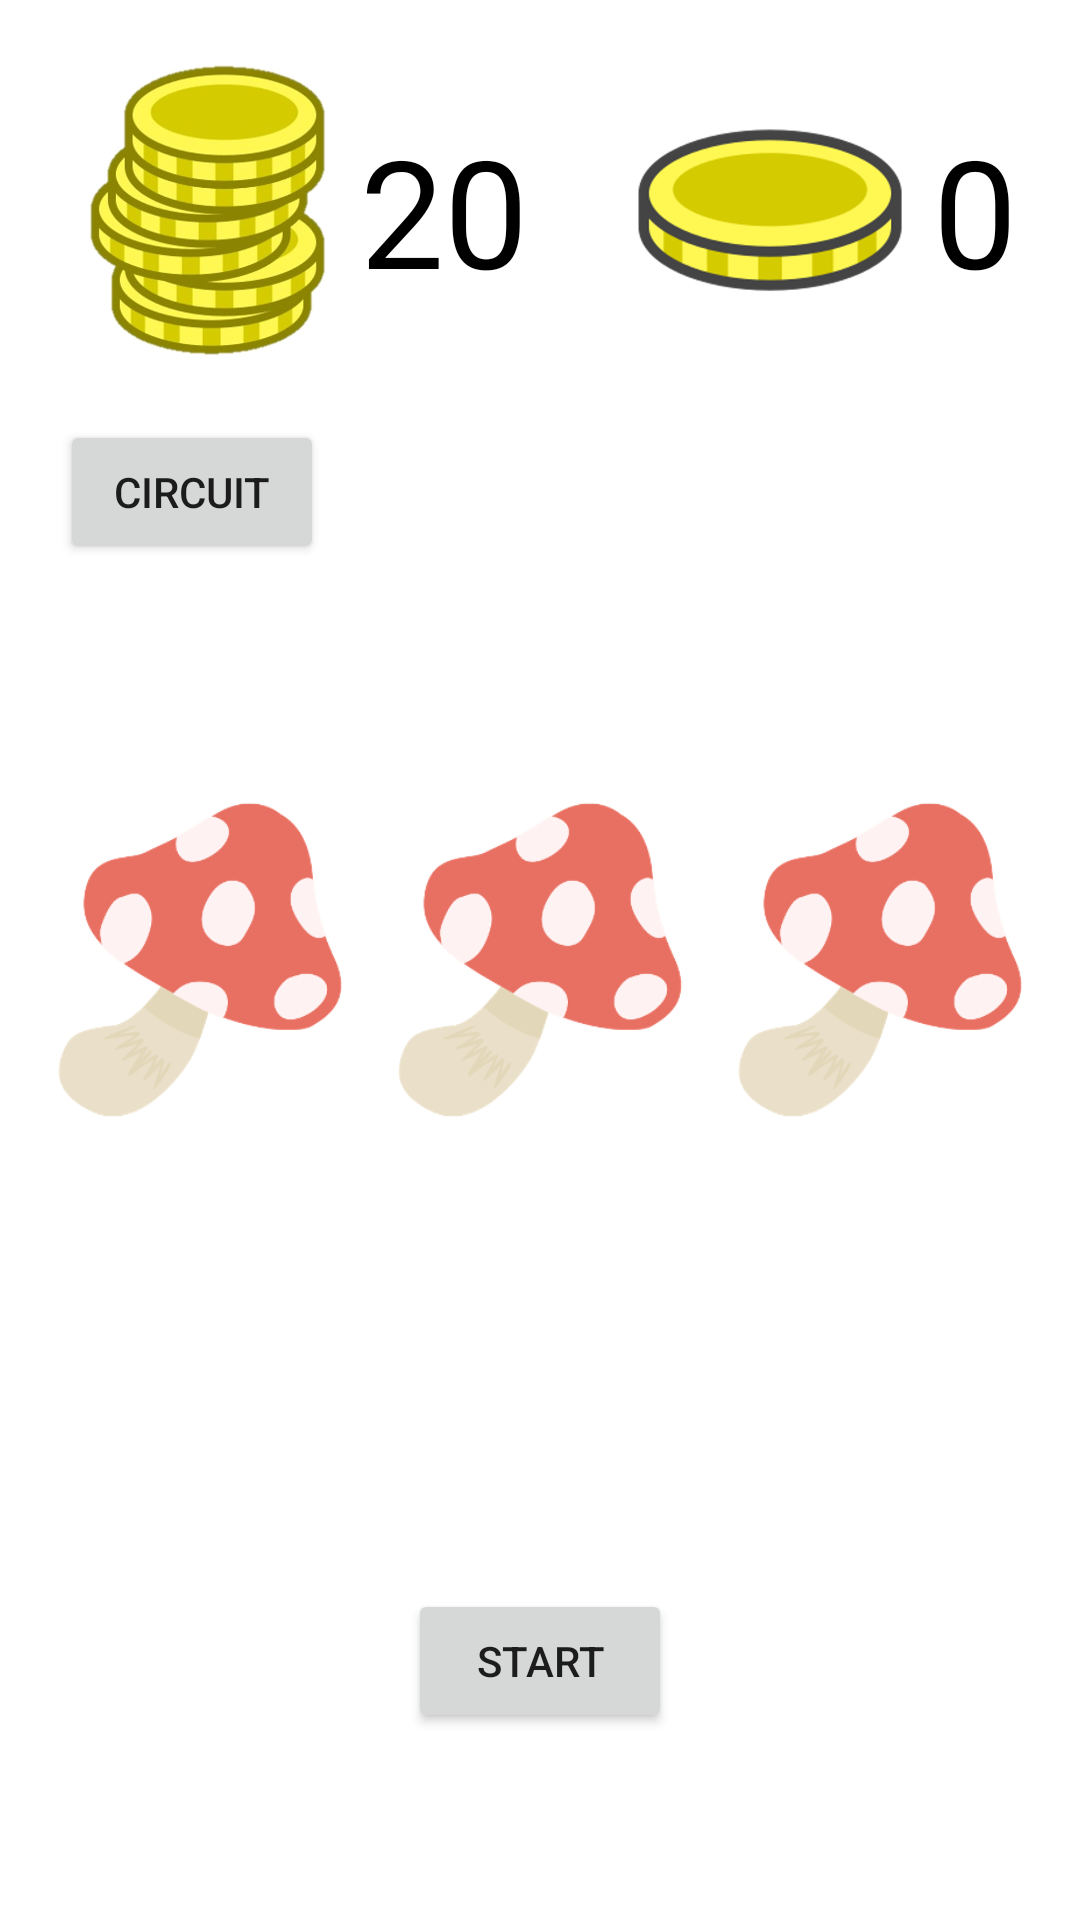

Here is an Android app screen rendered from its layout file. Give the layout XML and the strings, colors and styles it references.
<!-- AndroidManifest.xml: application theme Theme.QuantumSlot -->
<!-- res/layout/activity_main.xml -->
<?xml version="1.0" encoding="utf-8"?>
<androidx.constraintlayout.widget.ConstraintLayout xmlns:android="http://schemas.android.com/apk/res/android"
    xmlns:app="http://schemas.android.com/apk/res-auto"
    xmlns:tools="http://schemas.android.com/tools"
    android:id="@+id/container"
    android:layout_width="match_parent"
    android:layout_height="match_parent"
    tools:context=".MainActivity">

    <ImageView
        android:id="@+id/chip"
        android:layout_width="100dp"
        android:layout_height="100dp"
        android:src="@drawable/slot_chip"
        android:layout_marginStart="20dp"
        android:layout_marginTop="20dp"
        app:layout_constraintTop_toTopOf="parent"
        app:layout_constraintStart_toStartOf="parent" />

    <TextView
        android:id="@+id/chip_text"
        android:layout_width="wrap_content"
        android:layout_height="wrap_content"
        android:text="20"
        android:textSize="50dp"
        android:textColor="@color/black"
        app:layout_constraintTop_toTopOf="@+id/chip"
        app:layout_constraintBottom_toBottomOf="@+id/chip"
        app:layout_constraintStart_toEndOf="@+id/chip"/>

    <ImageView
        android:id="@+id/chip_using"
        android:src="@drawable/slot_use_coin"
        android:layout_width="100dp"
        android:layout_height="100dp"
        android:layout_marginLeft="30dp"
        app:layout_constraintStart_toEndOf="@+id/chip_text"
        app:layout_constraintTop_toTopOf="@+id/chip_text"
        app:layout_constraintBottom_toBottomOf="@+id/chip_text"/>

    <TextView
        android:id="@+id/chip_use_circuit"
        android:layout_width="wrap_content"
        android:layout_height="wrap_content"
        android:text="0"
        android:textSize="50dp"
        android:textColor="@color/black"
        android:layout_marginLeft="5dp"
        app:layout_constraintTop_toTopOf="@+id/chip_using"
        app:layout_constraintStart_toEndOf="@id/chip_using"
        app:layout_constraintBottom_toBottomOf="@id/chip_using"/>



    <Button
        android:id="@+id/selectCircuit"
        android:layout_width="wrap_content"
        android:layout_height="wrap_content"
        android:layout_marginStart="20dp"
        android:layout_marginTop="20dp"
        app:layout_constraintStart_toStartOf="parent"
        app:layout_constraintTop_toBottomOf="@+id/chip"
        android:text="Circuit"/>

    <FrameLayout
        android:id="@+id/fl"
        android:layout_width="match_parent"
        android:layout_height="match_parent"
        app:layout_constraintTop_toTopOf="parent"
        app:layout_constraintBottom_toBottomOf="parent"
        app:layout_constraintStart_toStartOf="parent"
        app:layout_constraintEnd_toEndOf="parent">

    </FrameLayout>

    <LinearLayout
        android:id="@+id/slotBlock"
        android:layout_width="match_parent"
        android:layout_height="wrap_content"
        android:layout_marginStart="10dp"
        android:layout_marginEnd="10dp"
        app:layout_constraintBottom_toBottomOf="parent"
        app:layout_constraintTop_toTopOf="parent"
        app:layout_constraintStart_toStartOf="parent"
        app:layout_constraintEnd_toEndOf="parent">

        <ImageView
            android:id="@+id/slot1"
            android:layout_width="0dp"
            android:layout_height="wrap_content"
            android:layout_weight="1"
            android:src="@drawable/slot_mushroom"/>

        <ImageView
            android:id="@+id/slot2"
            android:layout_width="0dp"
            android:layout_height="wrap_content"
            android:layout_weight="1"
            android:src="@drawable/slot_mushroom"/>

        <ImageView
            android:id="@+id/slot3"
            android:layout_width="0dp"
            android:layout_height="wrap_content"
            android:layout_weight="1"
            android:src="@drawable/slot_mushroom"/>

    </LinearLayout>

    <Button
        android:id="@+id/slotStart"
        android:layout_width="wrap_content"
        android:layout_height="wrap_content"
        android:text="START"
        app:layout_constraintStart_toStartOf="parent"
        app:layout_constraintEnd_toEndOf="parent"
        app:layout_constraintBottom_toBottomOf="parent"
        app:layout_constraintTop_toBottomOf="@id/slotBlock"/>

</androidx.constraintlayout.widget.ConstraintLayout>
<!-- resources referenced by this layout -->
<resources>
  <!-- drawable slot_chip: jpg bitmap (drawable, 52793 bytes) -->
  <!-- drawable slot_mushroom: png bitmap (drawable, 19396 bytes) -->
  <!-- drawable slot_use_coin: png bitmap (drawable, 65978 bytes) -->
  <style name="Theme.QuantumSlot" parent="Theme.MaterialComponents.DayNight.DarkActionBar">
          
          <item name="colorPrimary">@color/purple_500</item>
          <item name="colorPrimaryVariant">@color/purple_700</item>
          <item name="colorOnPrimary">@color/white</item>
          
          <item name="colorSecondary">@color/teal_200</item>
          <item name="colorSecondaryVariant">@color/teal_700</item>
          <item name="colorOnSecondary">@color/black</item>
          
          <item name="android:statusBarColor">?attr/colorPrimaryVariant</item>
          
      </style>
  <!-- not gathered from this repository: default colours our renderer supplied (Android Studio template values) -->
  <color name="purple_500">#FF6200EE</color>
  <color name="purple_700">#FF3700B3</color>
  <color name="teal_200">#FF03DAC5</color>
  <color name="teal_700">#FF018786</color>
  <color name="black">#FF000000</color>
  <color name="white">#FFFFFFFF</color>
</resources>
